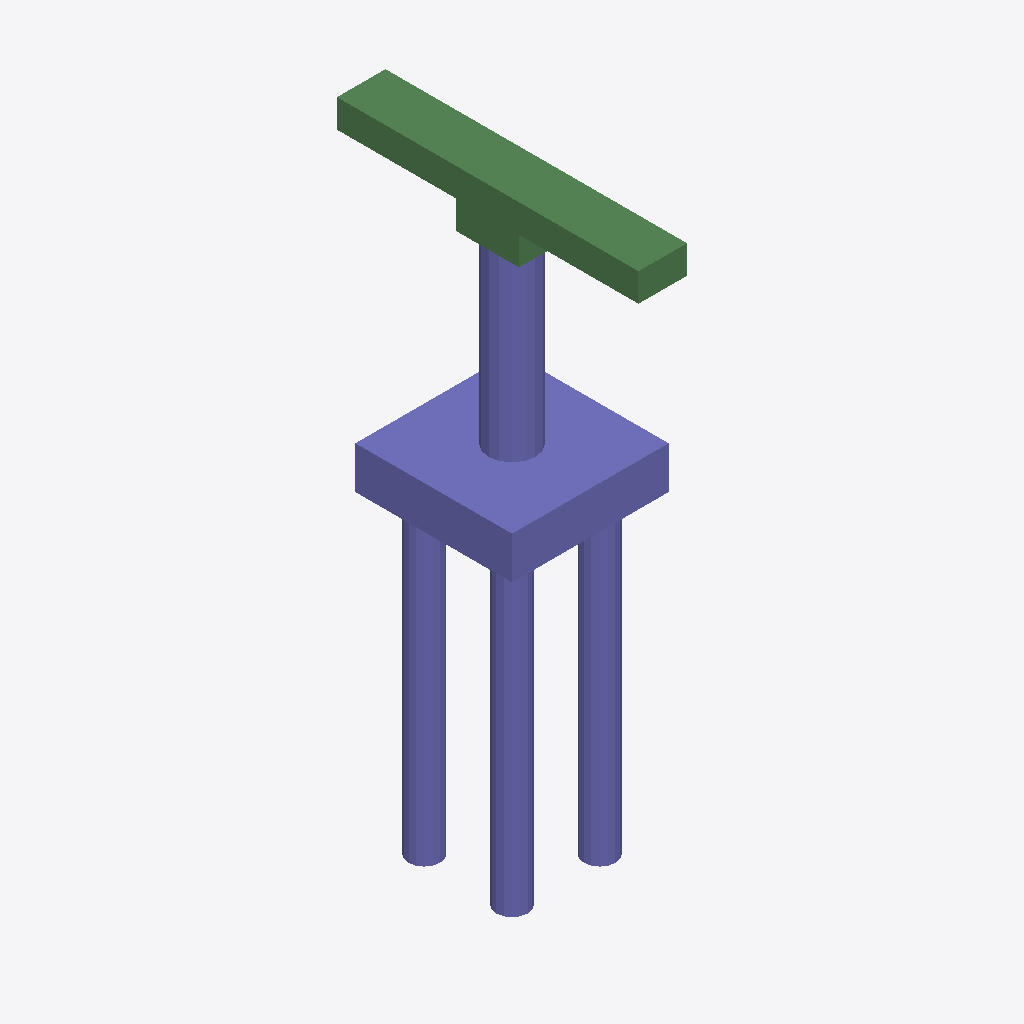
Isometric view of an IFC building model (IFC-SPF (STEP), schema IFC2X3, length unit metre), seen from the south-west, elements coloured by IFC class: 32 columns (violet), 8 beams (green).
Extent 5.0 m × 9.6 m × 18.9 m (x, y, z). Storeys (1): floor#1 at 0.00 m. Elements (50): 42 IfcColumn, 8 IfcBeam.

HEADER;
FILE_DESCRIPTION(('model build from MIDAS'),'2;1');
FILE_NAME('','2026-06-12T14:41:22',(),(),'','','');
FILE_SCHEMA(('IFC2X3'));
ENDSEC;
DATA;
#7=IFCPROJECT('0pkMwa7ln6$vFz73MafjiL',#1,'M_30_3L_NF_S_Sub',$,$,'M_30_3L_NF_S_Sub',$,(),#8);
#10=IFCSITE('2zFgAj5LjAWxHqsU6NFD$W',#1,'The site',$,$,#11,#16,$,.ELEMENT.,$,$,$,$,$);
#24=IFCBUILDING('3yN1YobeD4K9KxGQj6w5hw',#1,'The building',$,$,#25,#30,$,.ELEMENT.,$,$,$);
#38=IFCBUILDINGSTOREY('2mTP26YpL2afSMXNsPPtu2',#1,'floor#1',$,$,#39,#44,$,.ELEMENT.,-18.9);
#1531=IFCCOLUMN('2TLCvQORr4t8$NdajlgKdu',#1,'Column#61',$,$,#1532,#1537,$);
#53=IFCCOLUMN('1Vs7G9af91gugjRGYJAv8I',#1,'Column#9',$,$,#54,#59,$);
#1552=IFCBEAM('2nxqkFk9112gIw8gkFQfl9',#1,'Beam#62',$,$,#1553,#1558,$);
#1594=IFCBEAM('04j5rZiGb1wxDk67iyqMpJ',#1,'Beam#64',$,$,#1595,#1600,$);
#1468=IFCBEAM('2h8KRrkjrBxg5fuhHEoQZw',#1,'Beam#53',$,$,#1469,#1474,$);
#1447=IFCBEAM('1H$iYzJhH9B9gZZtKQp5fx',#1,'Beam#52',$,$,#1448,#1453,$);
#1615=IFCBEAM('3V1n4Ssuj48f$X8nXDQEq1',#1,'Beam#65',$,$,#1616,#1621,$);
#835=IFCCOLUMN('1onlzR5zjEuAIItMUATB5J',#1,'Column#33',$,$,#836,#841,$);
#1107=IFCCOLUMN('1f8qm4byr17O$nhHK0WO$k',#1,'Column#41',$,$,#1108,#1113,$);
#393=IFCCOLUMN('3rfL6nWRvEFeI7pBVo1krW',#1,'Column#20',$,$,#394,#399,$);
#359=IFCCOLUMN('2f2smxBnnC9O8GFSNnY79r',#1,'Column#19',$,$,#360,#365,$);
#1345=IFCCOLUMN('3hYWUdOqvEEu4nNH7PFmQE',#1,'Column#48',$,$,#1346,#1351,$);
#1311=IFCCOLUMN('3c0P3pURz0dABwC2ksq3EO',#1,'Column#47',$,$,#1312,#1317,$);
#291=IFCCOLUMN('1ih3N_07P7PgXie6vagIEN',#1,'Column#17',$,$,#292,#297,$);
#427=IFCCOLUMN('2V9Y8v$avDBAKRkNBkyjpl',#1,'Column#21',$,$,#428,#433,$);
#631=IFCCOLUMN('1fitqZFpP4WwEHUJgrHV7$',#1,'Column#27',$,$,#632,#637,$);
#665=IFCCOLUMN('2bnAoKlO13NPFteL14BUnY',#1,'Column#28',$,$,#666,#671,$);
#1039=IFCCOLUMN('2Zhfz39Nv2NhCpdSrPsicl',#1,'Column#39',$,$,#1040,#1045,$);
#1073=IFCCOLUMN('15EkFLAfP8kBzG5c$FRXHY',#1,'Column#40',$,$,#1074,#1079,$);
#1175=IFCCOLUMN('1IaCKwn4X84wXIQ26rVQ9_',#1,'Column#43',$,$,#1176,#1181,$);
#1209=IFCCOLUMN('07023$td9A8Qx4c$i3r1_5',#1,'Column#44',$,$,#1210,#1215,$);
#767=IFCCOLUMN('1HzQ3DEVP4YRP8obN6fYyb',#1,'Column#31',$,$,#768,#773,$);
#801=IFCCOLUMN('3P83mjNtD4rwY_kUvxXRRL',#1,'Column#32',$,$,#802,#807,$);
#937=IFCCOLUMN('2kGgwO2RLB7OWDnTXU3sIA',#1,'Column#36',$,$,#938,#943,$);
#903=IFCCOLUMN('1_9BY1V0P1Dxk7688S6t5T',#1,'Column#35',$,$,#904,#909,$);
#495=IFCCOLUMN('1CVZW1j3XCtxnfISZZQUJx',#1,'Column#23',$,$,#496,#501,$);
#529=IFCCOLUMN('0zagQ3VxvDqPlqWfH1c0fj',#1,'Column#24',$,$,#530,#535,$);
#699=IFCCOLUMN('28fv8sYfD1BB0hvidEmdmo',#1,'Column#29',$,$,#700,#705,$);
#971=IFCCOLUMN('22bC8EflD9xPPrtyLLDuL6',#1,'Column#37',$,$,#972,#977,$);
#1243=IFCCOLUMN('2ybMGnxGf4KRWpTpKj9Sud',#1,'Column#45',$,$,#1244,#1249,$);
#1379=IFCCOLUMN('0iE5zPfnn8ZwiJ9taWBvzU',#1,'Column#49',$,$,#1380,#1385,$);
#563=IFCCOLUMN('3MbMc6RRX1Hxntbxb35dUj',#1,'Column#25',$,$,#564,#569,$);
#257=IFCCOLUMN('2RTaPkWQj1y8u68SYetpUA',#1,'Column#16',$,$,#258,#263,$);
#223=IFCCOLUMN('2JtglCyQ57iwwbhDl7aXCH',#1,'Column#15',$,$,#224,#229,$);
#1573=IFCBEAM('2hVr7q5_f8gR7XuHk94rT4',#1,'Beam#63',$,$,#1574,#1579,$);
#1510=IFCBEAM('0lFJJDuKnDpfKH2puz5iuD',#1,'Beam#57',$,$,#1511,#1516,$);
#1489=IFCBEAM('0AxoqqJcv2H9nMeSV5n6jt',#1,'Beam#54',$,$,#1490,#1495,$);
#155=IFCCOLUMN('2KF5hqjZT90OHN4RwvNFbq',#1,'Column#13',$,$,#156,#161,$);
#121=IFCCOLUMN('1061rcarX9tQzaccXnUuFx',#1,'Column#12',$,$,#122,#127,$);
#87=IFCCOLUMN('21n_BKnS1CshL8fK46ZcpE',#1,'Column#11',$,$,#88,#93,$);
ENDSEC;
